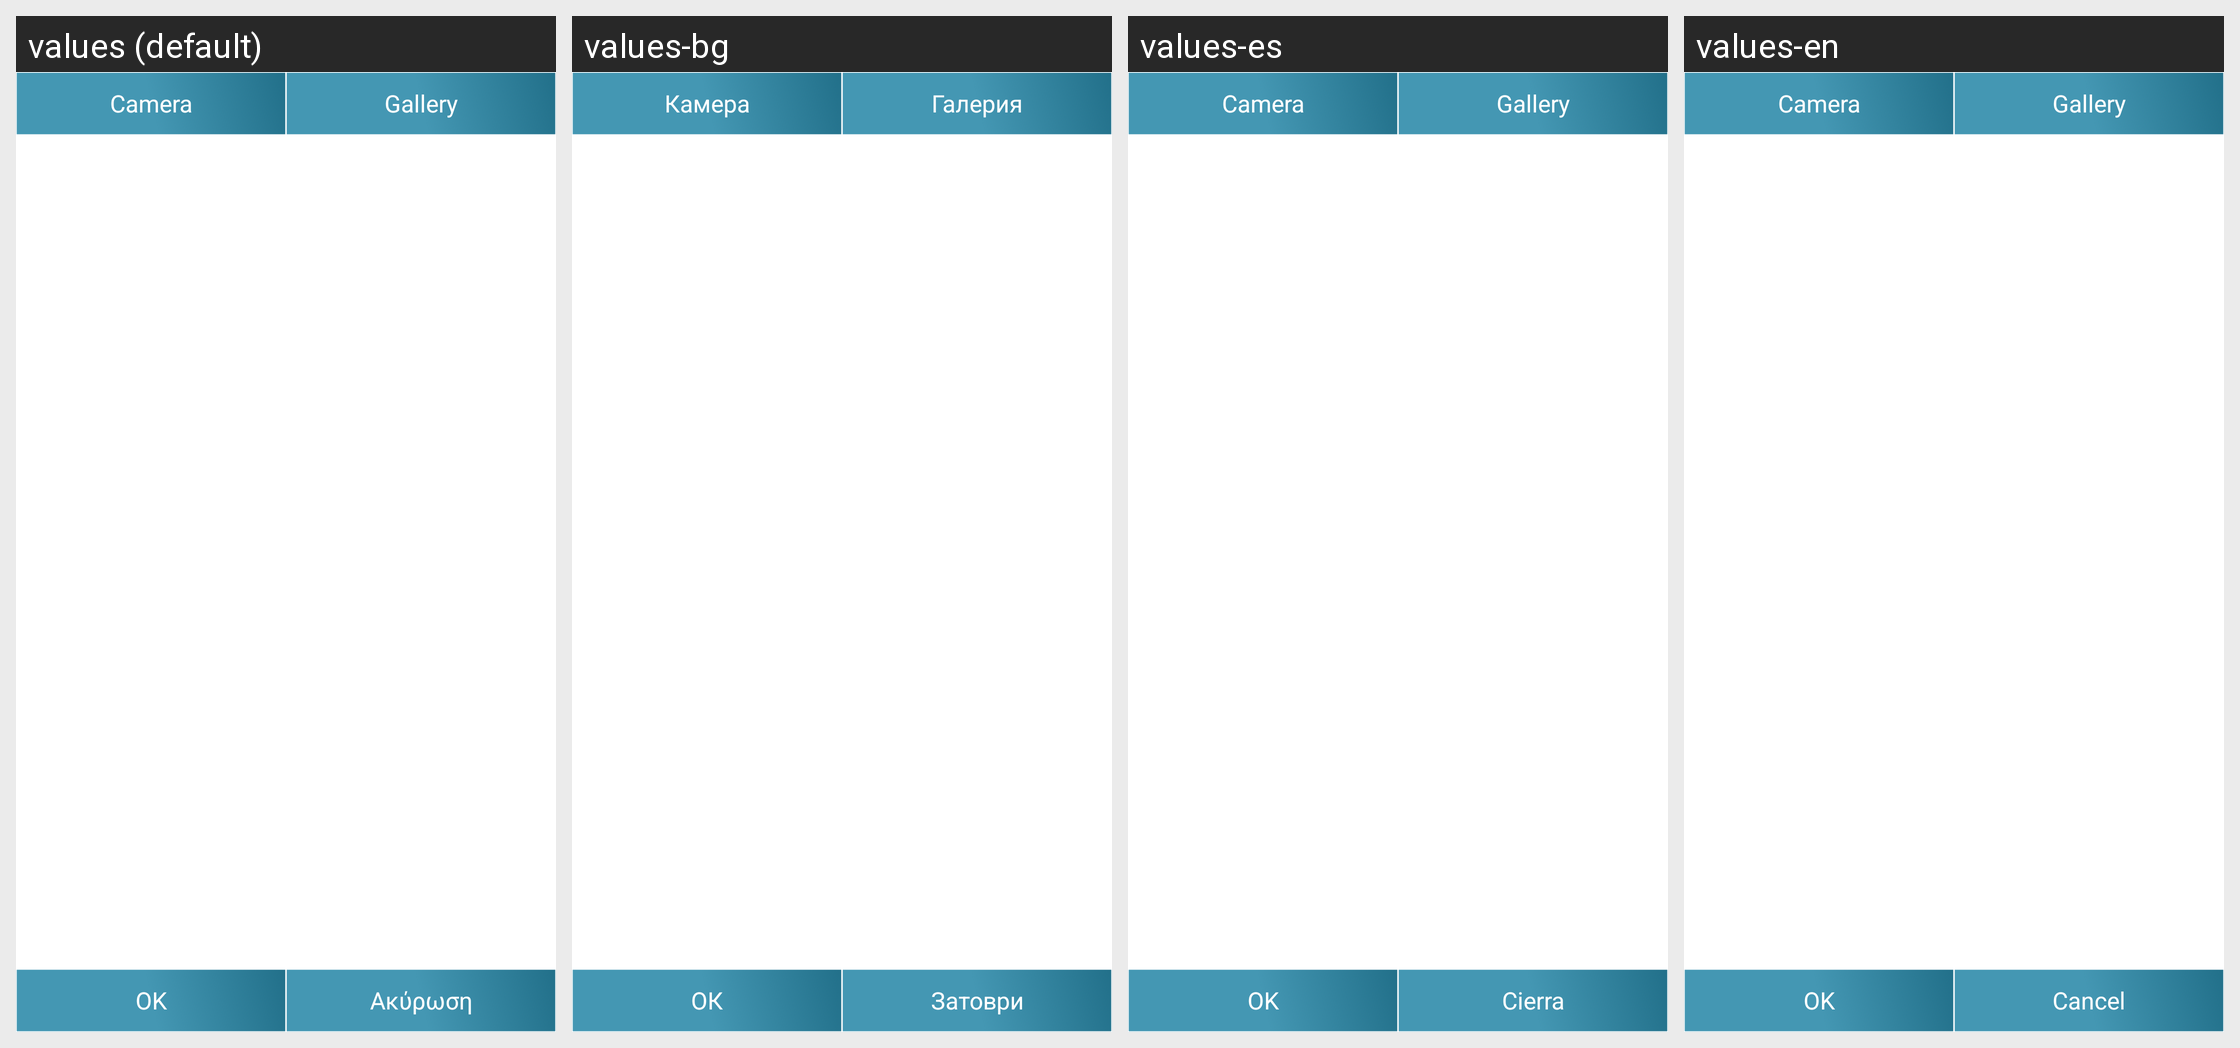

This grid shows one Android layout under several languages. Give, for every string resource on the screen, its name, the default text and each shown locale's text.
Android screen res/layout/dialog_place_photo.xml rendered under 4 locales, left to right: values (default), values-bg, values-es, values-en. Device: Nexus 5 (rendered at 1080×1920; each locale shown at half size, 540×960, under a caption strip naming it); theme android:Theme.Light.
Other locales in the repository, not shown: values-gr.
Strings drawn on this screen, with the default value and each locale's value (text and hints the layout hard-codes, and strings that could not be matched under every locale, appear in the picture but are not listed):

btnTakePhotoCamera
  values: Camera
  values-bg: Камера
  values-es: Camera  [not translated; the default value is used]
  values-en: Camera  [not translated; the default value is used]

btnTakePhotoGallery
  values: Gallery
  values-bg: Галерия
  values-es: Gallery  [not translated; the default value is used]
  values-en: Gallery  [not translated; the default value is used]

btnDone
  values: OK
  values-bg: ОК
  values-es: OK
  values-en: OK

btnCancel
  values: Ακύρωση
  values-bg: Затоври
  values-es: Cierra
  values-en: Cancel
